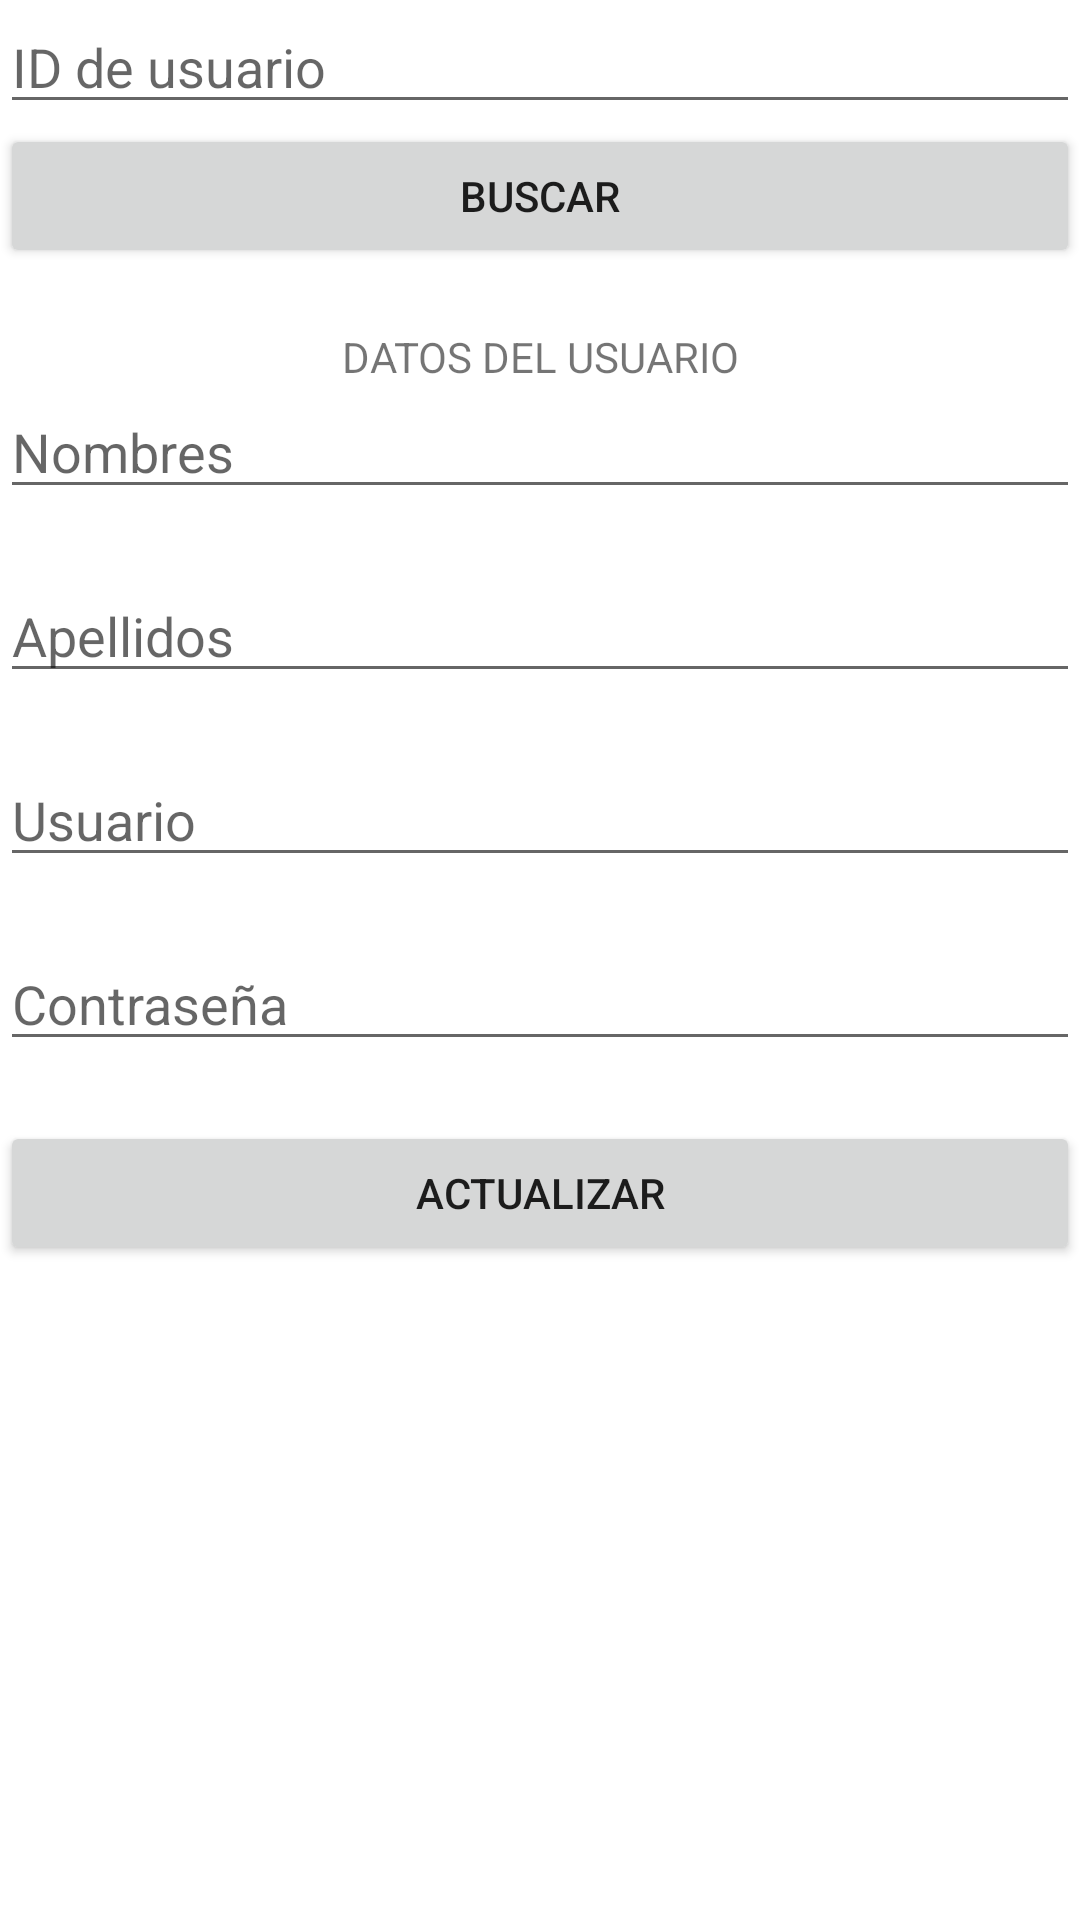

Write the Android layout XML for this screen, with the resource values it uses.
<!-- AndroidManifest.xml: application theme Theme.AppClienteSB -->
<!-- res/layout/activity_buscar_actualizar.xml -->
<LinearLayout xmlns:android="http://schemas.android.com/apk/res/android"
    android:layout_width="match_parent"
    android:layout_height="match_parent"
    android:orientation="vertical">

    <EditText
        android:id="@+id/editTextUserId"
        android:layout_width="match_parent"
        android:layout_height="wrap_content"
        android:hint="ID de usuario" />

    <Button
        android:id="@+id/btnBuscar"
        android:layout_width="match_parent"
        android:layout_height="wrap_content"
        android:text="Buscar"
        android:layout_marginBottom="20dp"/>

    <TextView
        android:id="@+id/textViewNombres"
        android:text="DATOS DEL USUARIO"
        android:textAlignment="center"
        android:layout_width="match_parent"
        android:layout_height="wrap_content" />

    <EditText
        android:id="@+id/editTextNombres"
        android:layout_width="match_parent"
        android:layout_height="wrap_content"
        android:hint="Nombres"
        android:layout_marginBottom="20dp"/>

    <EditText
        android:id="@+id/editTextApellidos"
        android:layout_width="match_parent"
        android:layout_height="wrap_content"
        android:hint="Apellidos"
        android:layout_marginBottom="20dp"/>


    <EditText
        android:id="@+id/editTextUsuario"
        android:layout_width="match_parent"
        android:layout_height="wrap_content"
        android:hint="Usuario"
        android:layout_marginBottom="20dp"/>

    <EditText
        android:id="@+id/editTextPass"
        android:layout_width="match_parent"
        android:layout_height="wrap_content"
        android:inputType="textPassword"
        android:hint="Contraseña"
        android:layout_marginBottom="20dp"/>

    <Button
        android:id="@+id/btnActualizar"
        android:layout_width="match_parent"
        android:layout_height="wrap_content"
        android:text="Actualizar"
        android:layout_marginBottom="20dp"/>

</LinearLayout>
<!-- resources referenced by this layout -->
<resources>
  <style name="Theme.AppClienteSB" parent="Theme.MaterialComponents.DayNight.DarkActionBar">
          
          <item name="colorPrimary">@color/purple_500</item>
          <item name="colorPrimaryVariant">@color/purple_700</item>
          <item name="colorOnPrimary">@color/white</item>
          
          <item name="colorSecondary">@color/teal_200</item>
          <item name="colorSecondaryVariant">@color/teal_700</item>
          <item name="colorOnSecondary">@color/black</item>
          
          <item name="android:statusBarColor">?attr/colorPrimaryVariant</item>
          
      </style>
  <!-- not gathered from this repository: default colours our renderer supplied (Android Studio template values) -->
  <color name="purple_500">#FF6200EE</color>
  <color name="purple_700">#FF3700B3</color>
  <color name="teal_200">#FF03DAC5</color>
  <color name="teal_700">#FF018786</color>
  <color name="black">#FF000000</color>
  <color name="white">#FFFFFFFF</color>
</resources>
